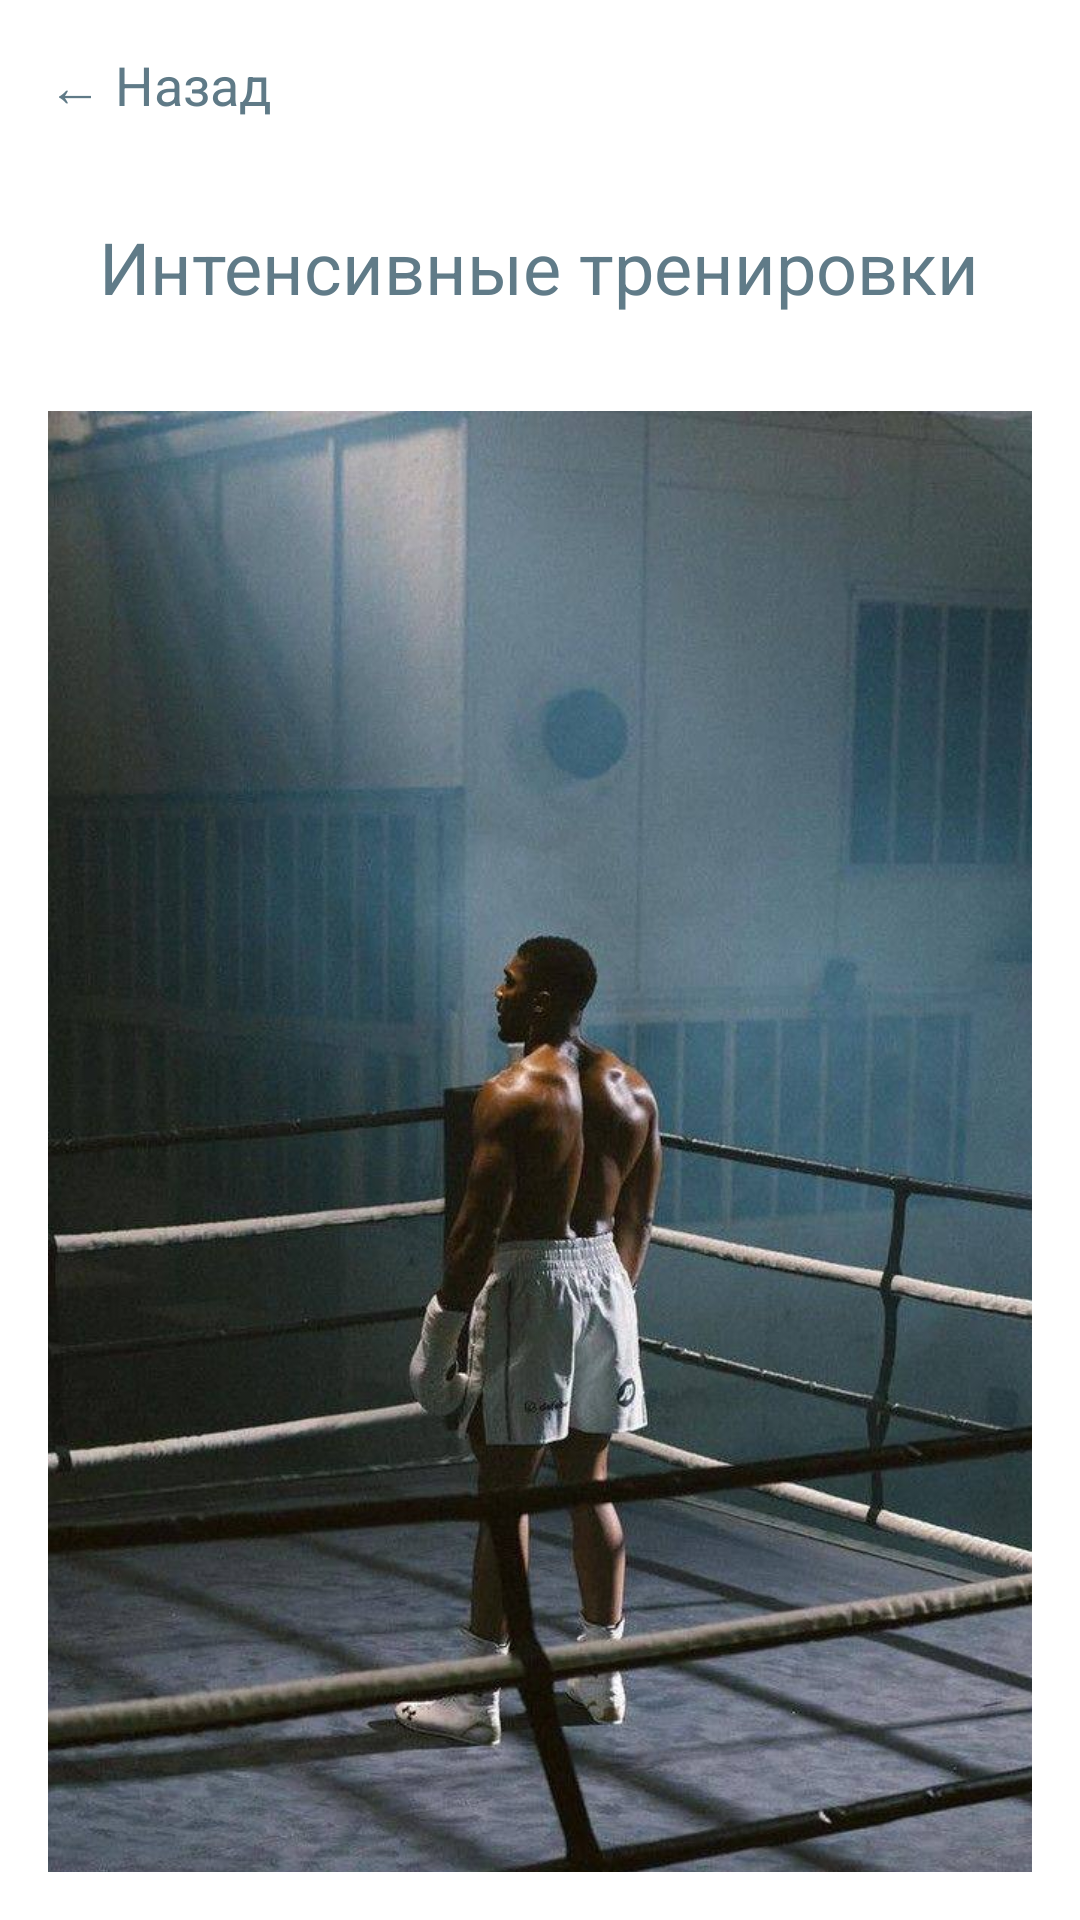

Android layout source for this screen:
<!-- AndroidManifest.xml: application theme Theme.FullBuddy -->
<!-- res/layout/fragment_intensive_training.xml -->
<?xml version="1.0" encoding="utf-8"?>
<LinearLayout xmlns:android="http://schemas.android.com/apk/res/android"
    xmlns:app="http://schemas.android.com/apk/res-auto"
    android:layout_width="match_parent"
    android:layout_height="match_parent"
    android:backgroundTint="#832323"
    android:backgroundTintMode="screen"
    android:gravity="center_horizontal"
    android:orientation="vertical"
    android:padding="16dp">

    <TextView
        android:id="@+id/tv_back_arrow_intensive"
        android:layout_width="wrap_content"
        android:layout_height="wrap_content"
        android:layout_gravity="start"
        android:layout_marginBottom="32dp"
        android:backgroundTint="#3787AD"
        android:backgroundTintMode="src_in"
        android:text="← Назад"
        android:textColor="#5F7A87"
        android:textSize="18sp" />

    <TextView
        android:id="@+id/tv_intensive_title"
        android:layout_width="wrap_content"
        android:layout_height="wrap_content"
        android:layout_marginBottom="32dp"
        android:text="Интенсивные тренировки"
        android:textColor="#607B88"
        android:textSize="24sp" />

    <ImageView
        android:id="@+id/imageView"
        android:layout_width="511dp"
        android:layout_height="598dp"
        app:srcCompat="@drawable/intensiv" />

    <Button
        android:id="@+id/btn_start_intensive_workout"
        android:layout_width="wrap_content"
        android:layout_height="wrap_content"
        android:layout_marginTop="24dp"
        android:backgroundTint="#597380"
        android:backgroundTintMode="src_in"
        android:text="Приступить к тренировке"
        android:textColorLink="#B14444" />
</LinearLayout>
<!-- resources referenced by this layout -->
<resources>
  <!-- drawable intensiv: jpg bitmap (drawable, 127342 bytes) -->
  <style name="Theme.FullBuddy" parent="Theme.MaterialComponents.DayNight.NoActionBar">
          
          <item name="colorPrimary">@color/purple_500</item>
          <item name="colorPrimaryVariant">@color/purple_700</item>
          <item name="colorOnPrimary">@android:color/white</item>
          <item name="colorSecondary">@color/teal_200</item>
          <item name="colorOnSecondary">@android:color/black</item>
  
          
          <item name="android:statusBarColor">@color/purple_700</item>
          <item name="android:navigationBarColor">@android:color/black</item>
  
          
          <item name="android:windowBackground">@android:color/background_light</item>
  
          
          
          
  
          <item name="colorSurface">@android:color/background_light</item>
          <item name="colorOnSurface">@android:color/black</item>
          <item name="colorError">@android:color/holo_red_dark</item>
          <item name="colorOnError">@android:color/white</item>
  
          
          <item name="android:fontFamily">sans-serif</item>
  
          
          <item name="android:windowActionBar">false</item>
          <item name="android:windowNoTitle">true</item>
      </style>
  <!-- not gathered from this repository: default colours our renderer supplied (Android Studio template values) -->
  <color name="purple_500">#FF6200EE</color>
  <color name="purple_700">#FF3700B3</color>
  <color name="teal_200">#FF03DAC5</color>
</resources>
